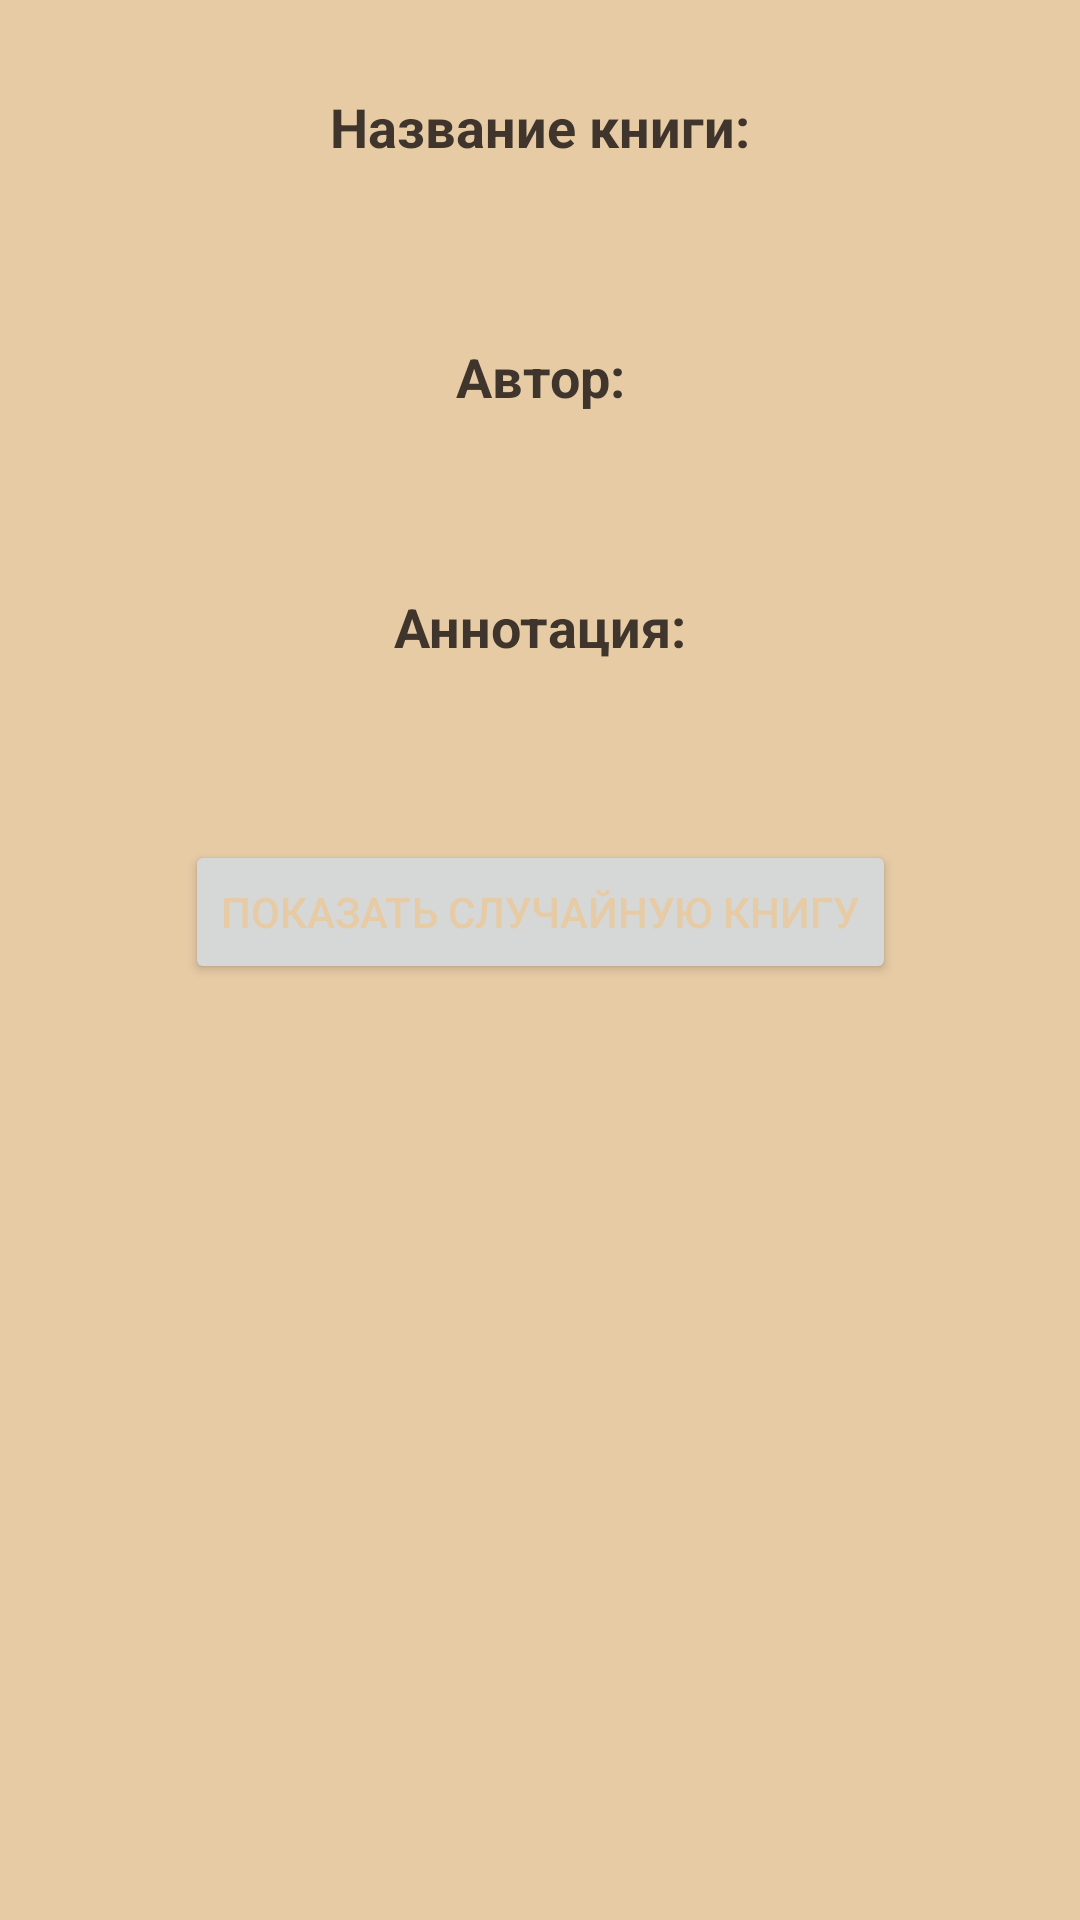

Android layout source for this screen:
<!-- AndroidManifest.xml: application theme Theme.TestTest -->
<!-- res/layout/activity_random.xml -->
<?xml version="1.0" encoding="utf-8"?>
<androidx.constraintlayout.widget.ConstraintLayout xmlns:android="http://schemas.android.com/apk/res/android"
    xmlns:app="http://schemas.android.com/apk/res-auto"
    xmlns:tools="http://schemas.android.com/tools"
    android:layout_width="match_parent"
    android:layout_height="match_parent"
    android:background="@color/theme1_background"
    tools:context=".Developers">

    <TextView
        android:id="@+id/random_Book_Name"
        android:layout_width="wrap_content"
        android:layout_height="wrap_content"
        android:layout_marginTop="30dp"
        android:text="Название книги:"
        android:textColor="@color/theme1_textColor"
        android:textSize="18sp"
        android:textStyle="bold"
        app:layout_constraintEnd_toEndOf="parent"
        app:layout_constraintStart_toStartOf="parent"
        app:layout_constraintTop_toTopOf="parent" />

    <TextView
        android:id="@+id/random_Author_Name"
        android:layout_width="wrap_content"
        android:layout_height="wrap_content"
        android:layout_marginTop="20dp"
        android:text="Автор:"
        android:textColor="@color/theme1_textColor"
        android:textSize="18sp"
        android:textStyle="bold"
        app:layout_constraintEnd_toEndOf="parent"
        app:layout_constraintStart_toStartOf="parent"
        app:layout_constraintTop_toBottomOf="@+id/random_Book" />

    <TextView
        android:id="@+id/random_Annotation"
        android:layout_width="wrap_content"
        android:layout_height="wrap_content"
        android:layout_marginTop="20dp"
        android:text="Аннотация:"
        android:textColor="@color/theme1_textColor"
        android:textSize="18sp"
        android:textStyle="bold"
        app:layout_constraintEnd_toEndOf="parent"
        app:layout_constraintStart_toStartOf="parent"
        app:layout_constraintTop_toBottomOf="@+id/random_Author" />

    <TextView
        android:id="@+id/random_Book"
        android:layout_width="wrap_content"
        android:layout_height="wrap_content"
        android:layout_marginStart="20dp"
        android:layout_marginTop="20dp"
        android:layout_marginEnd="20dp"
        android:textColor="@color/theme1_textColor"
        app:layout_constraintEnd_toEndOf="parent"
        app:layout_constraintStart_toStartOf="parent"
        app:layout_constraintTop_toBottomOf="@+id/random_Book_Name" />

    <TextView
        android:id="@+id/random_Author"
        android:layout_width="wrap_content"
        android:layout_height="wrap_content"
        android:layout_marginStart="20dp"
        android:layout_marginTop="20dp"
        android:layout_marginEnd="20dp"
        android:textColor="@color/theme1_textColor"
        app:layout_constraintEnd_toEndOf="parent"
        app:layout_constraintHorizontal_bias="0.501"
        app:layout_constraintStart_toStartOf="parent"
        app:layout_constraintTop_toBottomOf="@+id/random_Author_Name" />

    <TextView
        android:id="@+id/Annotation"
        android:layout_width="match_parent"
        android:layout_height="wrap_content"
        android:layout_marginStart="20dp"
        android:layout_marginTop="20dp"
        android:layout_marginEnd="20dp"
        android:gravity="center"
        android:textColor="@color/theme1_textColor"
        app:layout_constraintEnd_toEndOf="parent"
        app:layout_constraintHorizontal_bias="0.498"
        app:layout_constraintStart_toStartOf="parent"
        app:layout_constraintTop_toBottomOf="@+id/random_Annotation" />

    <Button
        android:id="@+id/book_Random_Button"
        android:layout_width="wrap_content"
        android:layout_height="wrap_content"
        android:layout_marginTop="20dp"
        android:text="Показать случайную книгу"
        android:textColor="@color/theme1_background"
        app:layout_constraintEnd_toEndOf="parent"
        app:layout_constraintStart_toStartOf="parent"
        app:layout_constraintTop_toBottomOf="@+id/Annotation" />

</androidx.constraintlayout.widget.ConstraintLayout>
<!-- resources referenced by this layout -->
<resources>
  <color name="theme1_background">#E6CBA5</color>
  <color name="theme1_textColor">#3F352C</color>
  <style name="Theme.TestTest" parent="Theme.MaterialComponents.DayNight.DarkActionBar">
          
          <item name="colorPrimary">@color/theme1_textColor</item>
          <item name="colorPrimaryVariant">@color/theme1_textColor</item>
          <item name="colorOnPrimary">@color/theme1_textColor</item>
          
          <item name="colorSecondary">@color/theme1_textColor</item>
          <item name="colorSecondaryVariant">@color/theme1_textColor</item>
          <item name="colorOnSecondary">@color/black</item>
          
          <item name="android:statusBarColor" tools:targetApi="l">?attr/colorPrimaryVariant</item>
          
  
      </style>
  <color name="black">#FF000000</color>
</resources>
